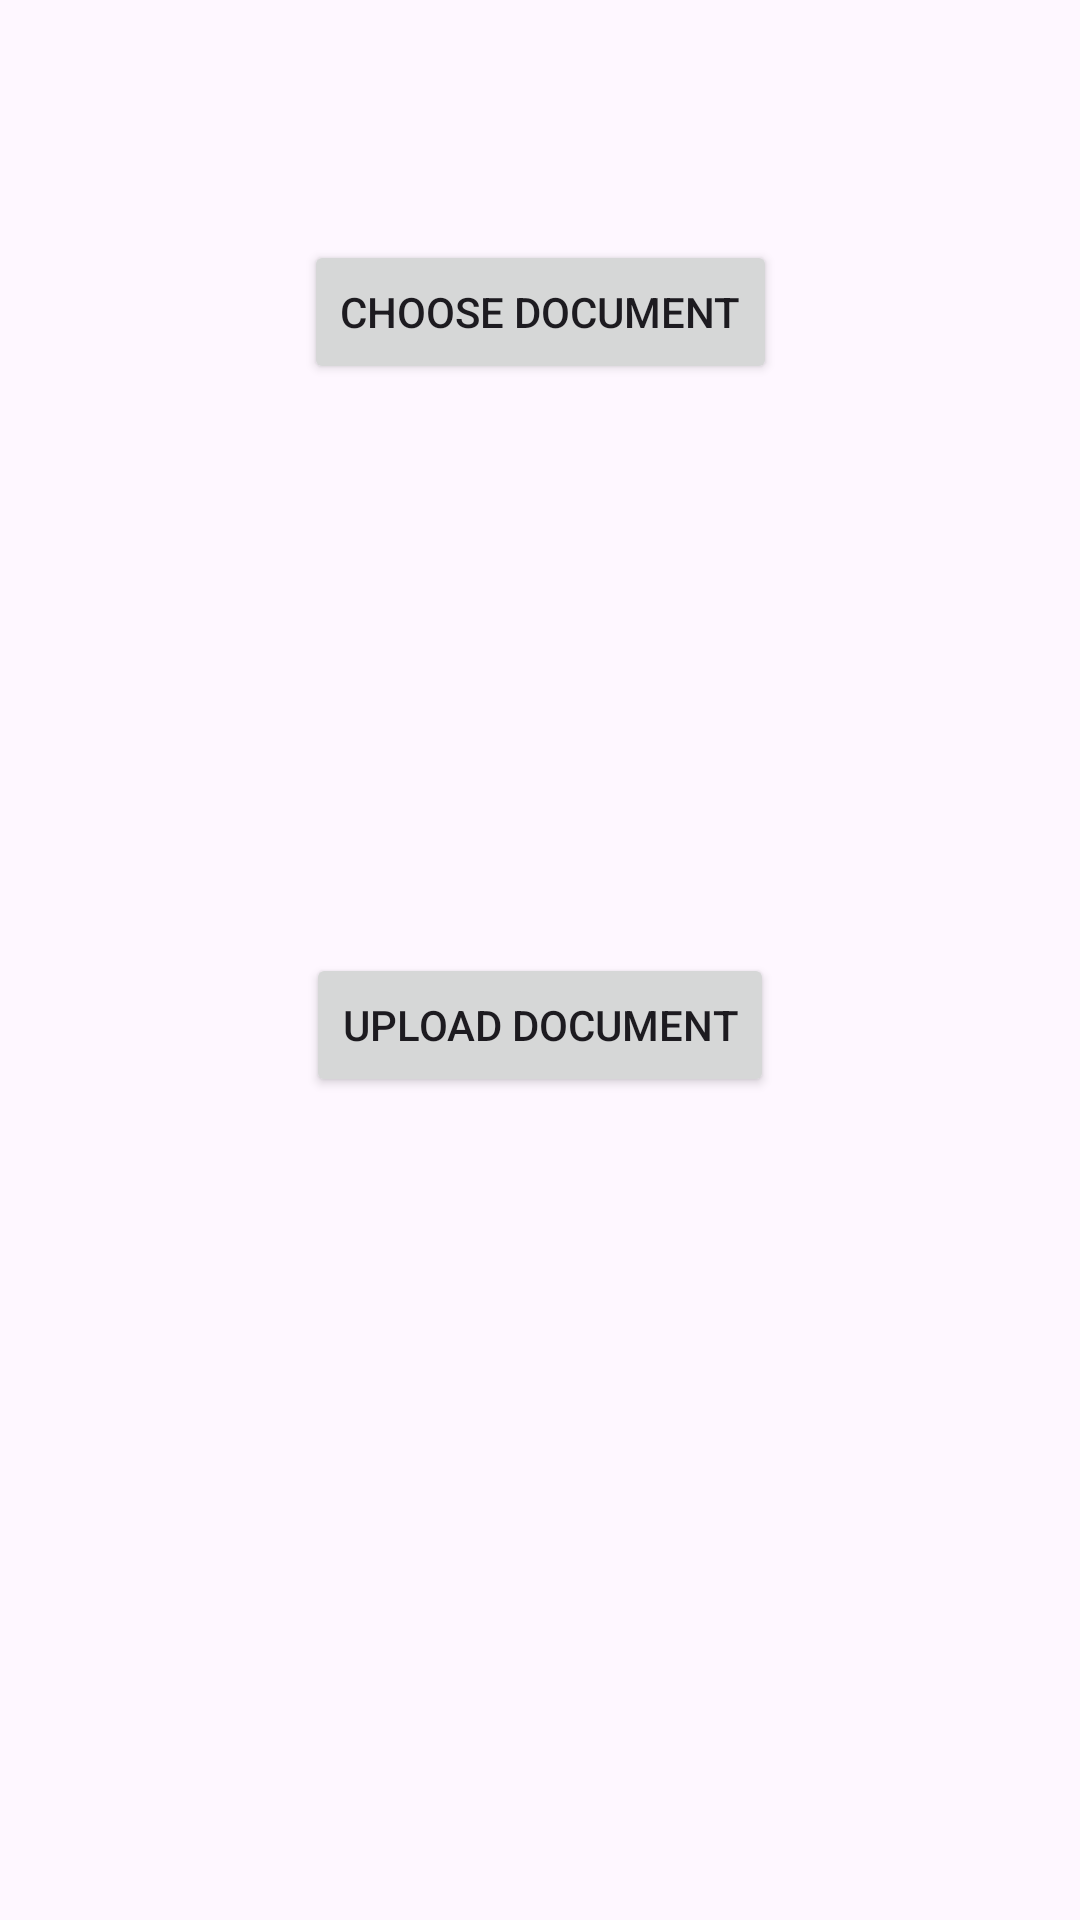

Here is an Android app screen rendered from its layout file. Give the layout XML and the strings, colors and styles it references.
<!-- AndroidManifest.xml: application theme Theme.ANDROID002 -->
<!-- res/layout/fragment_upload.xml -->
<?xml version="1.0" encoding="utf-8"?>
<androidx.constraintlayout.widget.ConstraintLayout xmlns:android="http://schemas.android.com/apk/res/android"
    xmlns:app="http://schemas.android.com/apk/res-auto"
    xmlns:tools="http://schemas.android.com/tools"
    android:layout_width="match_parent"
    android:layout_height="match_parent"
    tools:context=".upload.presentation.choseDocument.ChooseDocumentFragment">

    <com.google.android.material.appbar.MaterialToolbar
        android:id="@+id/toolbar"
        style="@style/Toolbar"
        android:layout_width="match_parent"
        app:layout_constraintEnd_toEndOf="parent"
        app:layout_constraintStart_toStartOf="parent"
        app:layout_constraintTop_toTopOf="parent"
        app:navigationIcon="@drawable/ic_arrow_left"
        app:titleTextAppearance="@style/TitleText"
        tools:title="@string/upload_pdf" />

    <ProgressBar
        android:id="@+id/progressBar"
        android:layout_width="@dimen/progress_bar"
        android:layout_height="@dimen/progress_bar"
        android:indeterminateTint="@color/blue"
        android:visibility="gone"
        app:layout_constraintBottom_toBottomOf="parent"
        app:layout_constraintEnd_toEndOf="parent"
        app:layout_constraintStart_toStartOf="parent"
        app:layout_constraintTop_toTopOf="parent" />


    <Button
        android:id="@+id/chooseDocumentButton"
        android:layout_width="wrap_content"
        android:layout_height="wrap_content"
        android:layout_marginTop="@dimen/button_margin_top"
        android:text="@string/choose_document"
        android:visibility="visible"
        app:layout_constraintEnd_toEndOf="parent"
        app:layout_constraintStart_toStartOf="parent"
        app:layout_constraintTop_toBottomOf="@id/toolbar" />

    <TextView
        android:id="@+id/documentNameTextView"
        style="@style/RegularText"
        android:layout_width="match_parent"
        android:layout_height="wrap_content"
        android:layout_marginTop="@dimen/text_margin_top_variant_1"
        android:ellipsize="end"
        android:gravity="center"
        android:visibility="visible"
        app:layout_constrainedWidth="true"
        app:layout_constraintEnd_toEndOf="parent"
        app:layout_constraintStart_toStartOf="parent"
        app:layout_constraintTop_toBottomOf="@id/chooseDocumentButton"
        tools:text="document name" />

    <ImageView
        android:id="@+id/documentImageView"
        android:layout_width="120dp"
        android:layout_height="120dp"
        android:layout_marginTop="@dimen/button_margin_top"
        android:scaleType="centerCrop"
        android:src="@drawable/content_cover_rv"
        android:visibility="visible"
        app:layout_constraintEnd_toEndOf="parent"
        app:layout_constraintStart_toStartOf="parent"
        app:layout_constraintTop_toBottomOf="@id/documentNameTextView" />

    <Button
        android:id="@+id/uploadDocumentButton"
        android:layout_width="wrap_content"
        android:layout_height="wrap_content"
        android:layout_marginTop="@dimen/button_margin_top"
        android:text="@string/upload_document"
        android:visibility="visible"
        app:layout_constraintEnd_toEndOf="parent"
        app:layout_constraintStart_toStartOf="parent"
        app:layout_constraintTop_toBottomOf="@id/documentImageView" />

</androidx.constraintlayout.widget.ConstraintLayout>
<!-- resources referenced by this layout -->
<resources>
  <color name="blue">#3772E7</color>
  <dimen name="button_margin_top">16dp</dimen>
  <dimen name="progress_bar">48dp</dimen>
  <dimen name="text_margin_top_variant_1">16dp</dimen>
  <string name="choose_document">Choose Document</string>
  <string name="upload_document">Upload Document</string>
  <style name="RegularText">
          <item name="android:fontFamily">@font/roboto_slab_regular</item>
          <item name="android:textColor">@color/black</item>
          <item name="android:textSize">@dimen/text_size_main</item>
      </style>
  <style name="TitleText">
          <item name="android:fontFamily">@font/roboto_slab_medium</item>
          <item name="android:textColor">@color/black</item>
          <item name="android:textSize">@dimen/text_size_header</item>
      </style>
  <style name="Toolbar">
          <item name="android:layout_width">@dimen/_0dp</item>
          <item name="android:layout_height">@dimen/toolbar_height</item>
          <item name="android:paddingEnd">@dimen/padding_horizontal_very_small</item>
          <item name="buttonGravity">center_vertical</item>
          <item name="contentInsetStartWithNavigation">0dp</item>
          <item name="titleMarginStart">0dp</item>
      </style>
  <style name="Theme.ANDROID002" parent="Base.Theme.ANDROID002" />
  <color name="black">#1A1B22</color>
  <dimen name="text_size_main">16sp</dimen>
  <dimen name="text_size_header">22sp</dimen>
  <dimen name="_0dp">0dp</dimen>
  <dimen name="toolbar_height">64dp</dimen>
  <dimen name="padding_horizontal_very_small">4dp</dimen>
  <style name="Base.Theme.ANDROID002" parent="Theme.Material3.DayNight.NoActionBar">
          
          
          <item name="colorPrimary">@color/blue</item>
  
          <item name="android:statusBarColor">@color/white</item>
      </style>
  <color name="white">#FDFDFD</color>
</resources>
